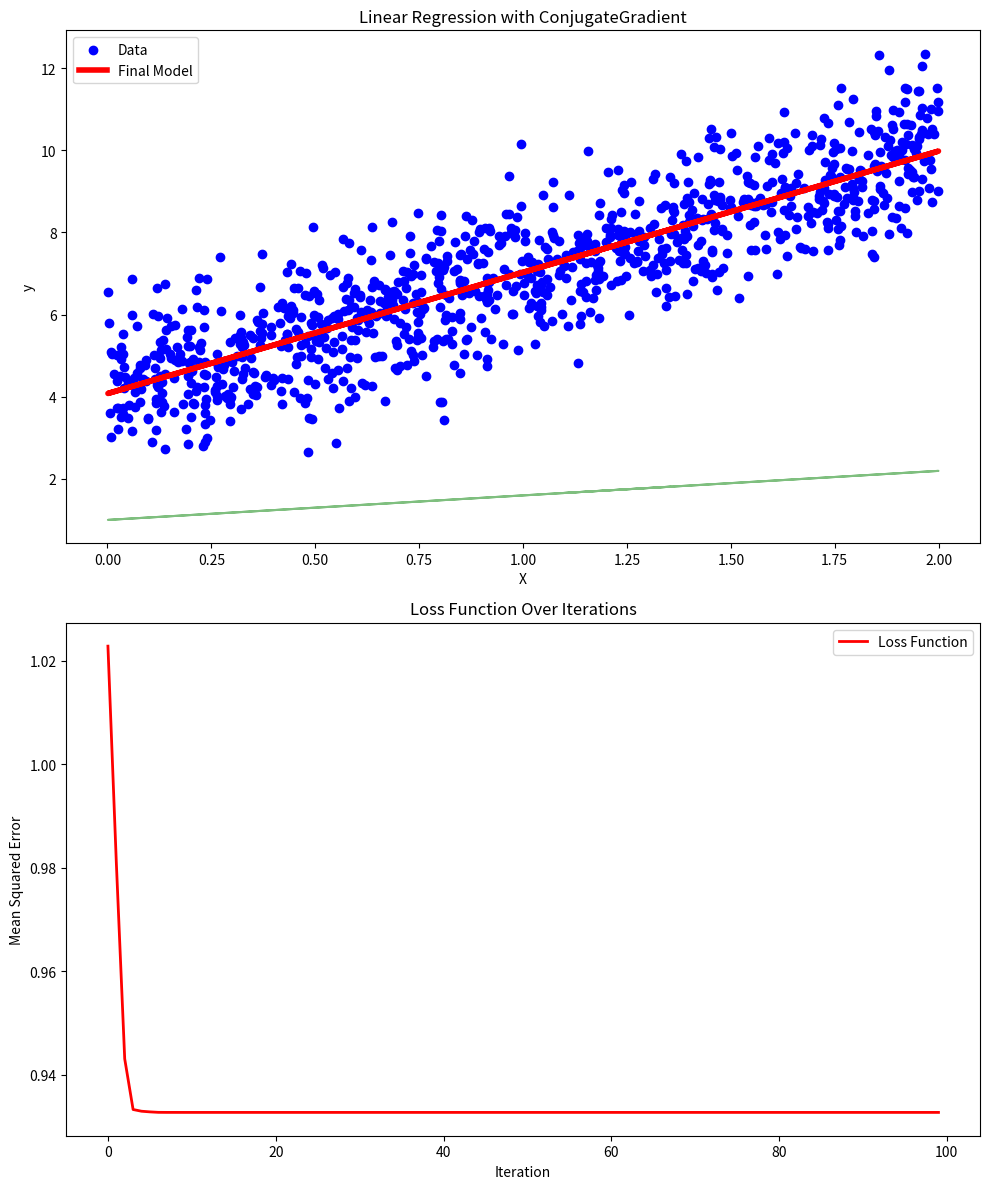
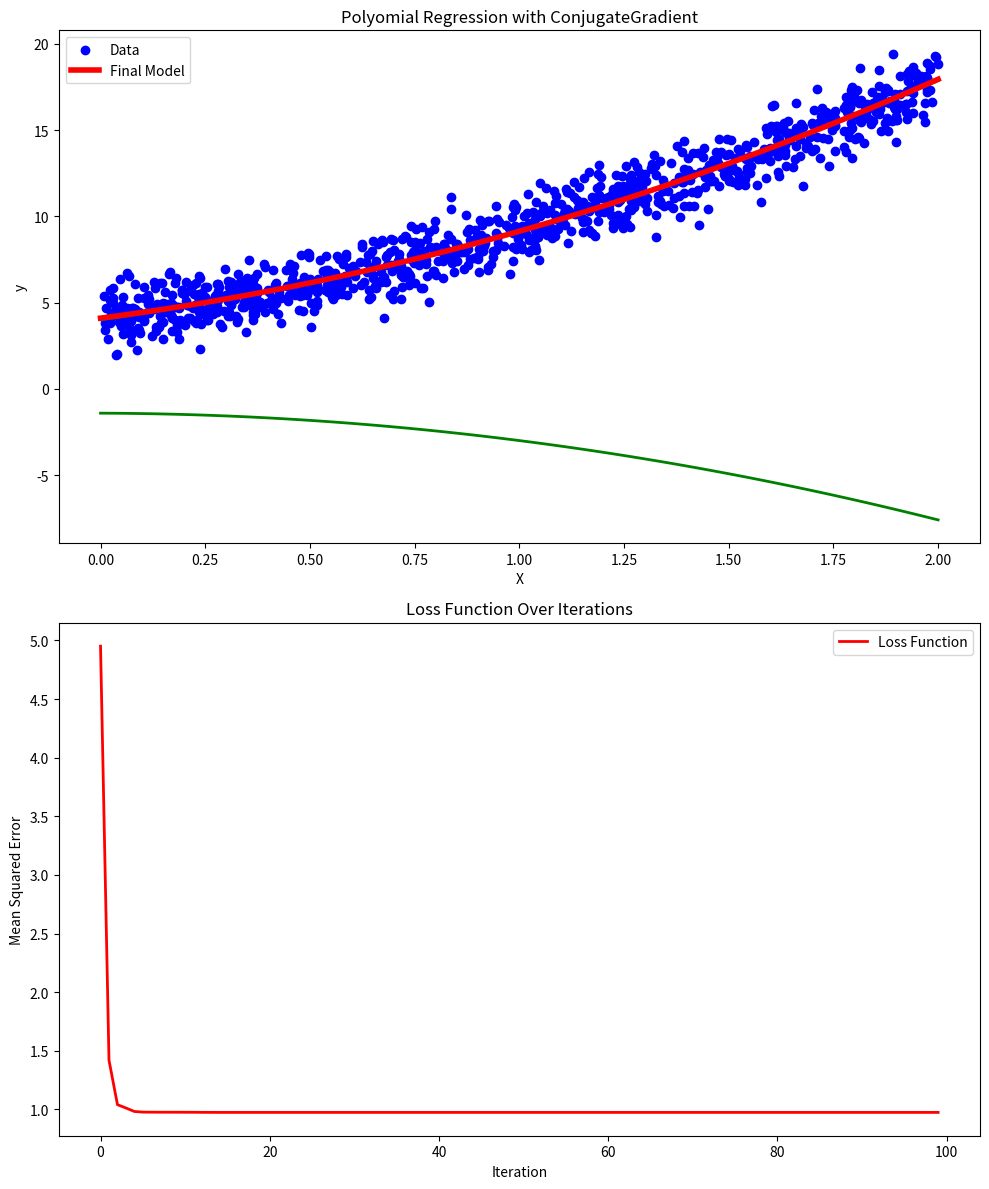
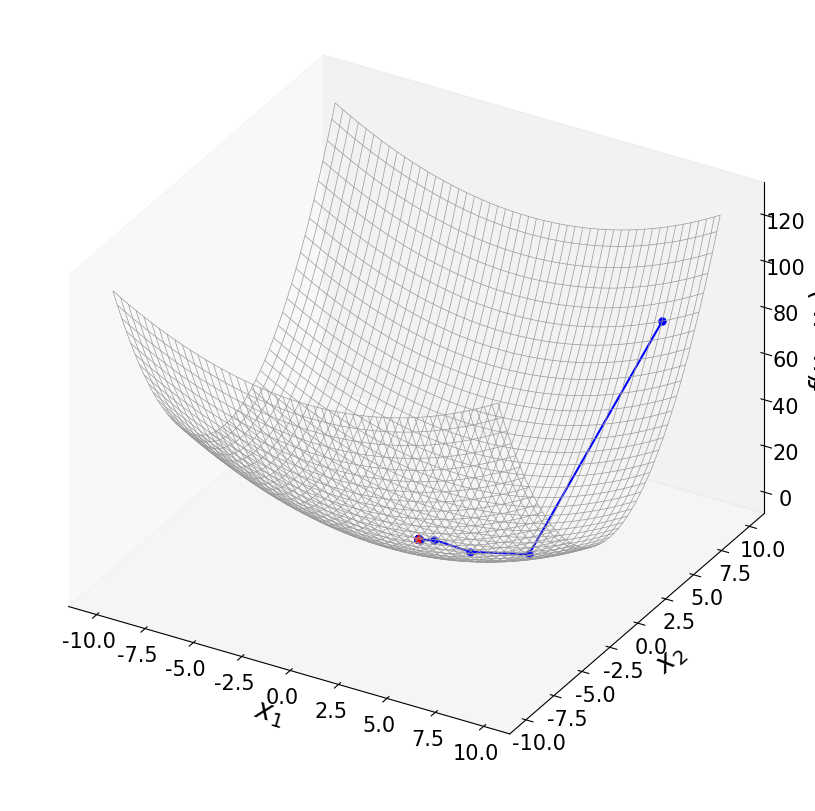
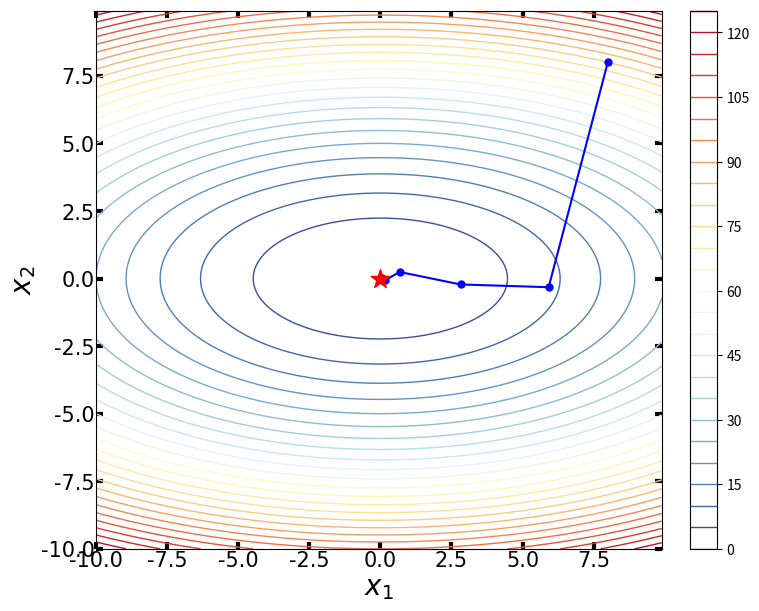

Python code for these plots, in order:
#!/usr/bin/env python3
# -*- coding: utf-8 -*-
"""
Created on Thu Sep  5 21:37:34 2024

[redacted]
"""

#%%>>>>>>>>>>>>>> 10. 共轭梯度法 (Conjugate Gradient Method), 机器学习例子: 线性回归
import numpy as np
import matplotlib.pyplot as plt

# 生成随机数据
np.random.seed(0)
X = 2 * np.random.rand(1000, 1)
y = 4 + 3 * X + np.random.randn(1000, 1)
# 添加偏置项 x0 = 1 到 X 中
X_b = np.c_[np.ones((1000, 1)), X]


# 共轭梯度法实现
def ConjugateGradient(X, y, theta_initial, iterations=100):
    m = len(y)
    theta = theta_initial; theta_path = []; theta_path.append(theta)
    history = {'cost': []}

    gradient = 2/m * X.T @ (X @ theta - y)
    direction = -gradient

    for _ in range(iterations):
        # step_size = 0.01  # 步长
        lst = np.linspace(0, 1, 101)
        idx = np.array([np.mean((X @ (theta + lr * direction) - y) ** 2) for lr in lst]).argmin()
        step_size = lst[idx] # 通过线搜索确定步长
        theta = theta + step_size * direction; theta_path.append(theta)
        next_gradient = 2/m * X.T @ (X @ theta - y)
        beta = ((next_gradient.T @ next_gradient) / (gradient.T @ gradient) )[0,0]
        direction = - next_gradient + beta * direction
        gradient = next_gradient

        cost = np.mean((X @ theta  - y) ** 2)
        history['cost'].append(cost)
    return theta_path, history

theta_initial = np.random.randn(X_b.shape[1], 1)
n_iterations = 100

# 运行梯度下降算法
theta_path, history = ConjugateGradient(X_b, y, theta_initial,  iterations = n_iterations, )

# 将路径转换为数组
theta_path = np.array(theta_path)

# 创建图形
fig, axs = plt.subplots(2, 1, figsize=(10, 12))

# 绘制数据集及拟合的直线
axs[0].scatter(X, y, color='blue', label='Data')
for i in range(0, n_iterations, 10):  # 每10次迭代绘制一次直线
    axs[0].plot(X, X_b@theta_path[i], color='green', alpha=0.5)
axs[0].plot(X, X_b.dot(theta_path[-1]), color='red', linewidth=4, label='Final Model')
axs[0].set_title('Linear Regression with ConjugateGradient')
axs[0].set_xlabel('X')
axs[0].set_ylabel('y')
axs[0].legend()

# 绘制损失函数的变化
axs[1].plot(range(n_iterations), history['cost'], color='red', linewidth=2, label='Loss Function')
axs[1].set_title('Loss Function Over Iterations')
axs[1].set_xlabel('Iteration')
axs[1].set_ylabel('Mean Squared Error')
axs[1].legend()

# 显示图形
plt.tight_layout()
plt.show()

#%%>>>>>>>>>>>>>> 10. ConjugateGradient, 机器学习例子: 多项式回归
import numpy as np
import matplotlib.pyplot as plt

# 生成虚拟数据集
np.random.seed(42)
X = 2 * np.random.rand(1000, 1)
y = 4 + 3 * X + 2 * X**2 + np.random.randn(1000, 1)
# 增加多项式特征
X_b = np.c_[np.ones((1000, 1)), X, X**2]

# 共轭梯度法实现
def ConjugateGradient(X, y, theta_initial, iterations=100):
    m = len(y)
    theta = theta_initial; theta_path = []; theta_path.append(theta)
    history = {'cost': []}

    gradient = 2/m * X.T @ (X @ theta - y)
    direction = -gradient

    for _ in range(iterations):
        # step_size = 0.01  # 步长
        lst = np.linspace(0, 1, 101)
        idx = np.array([np.mean((X @ (theta + ss * direction) - y) ** 2) for ss in lst]).argmin()
        step_size = lst[idx] # 通过线搜索确定步长
        theta = theta + step_size * direction; theta_path.append(theta)
        next_gradient = 2/m * X.T @ (X @ theta - y)
        beta = ((next_gradient.T @ next_gradient) / (gradient.T @ gradient) )[0,0]
        direction = - next_gradient + beta * direction
        gradient = next_gradient

        cost = np.mean((X @ theta  - y) ** 2)
        history['cost'].append(cost)
    return theta_path, history

theta_initial = np.random.randn(X_b.shape[1], 1)
n_iterations = 100

# 运行梯度下降算法
theta_path, history = ConjugateGradient(X_b, y, theta_initial,  iterations = n_iterations, )

# 将路径转换为数组
theta_path = np.array(theta_path)

# 创建图形
fig, axs = plt.subplots(2, 1, figsize=(10, 12))

# 生成用于画图的曲线
X_new = np.linspace(0, 2, 100).reshape(100, 1)
X_new_poly = np.c_[np.ones((100, 1)), X_new, X_new**2]
y_predict = X_new_poly@theta_path[-1]

# 绘制数据集及拟合的直线
axs[0].scatter(X, y, color='blue', label='Data')
for i in range(0, n_iterations, 10):  # 每10次迭代绘制一次直线
    axs[0].plot(X_new, X_new_poly@theta_path[i], color='g', linewidth=2,)
axs[0].plot(X_new, y_predict, color='r', linewidth=4, label='Final Model')
axs[0].set_title('Polyomial Regression with ConjugateGradient')
axs[0].set_xlabel('X')
axs[0].set_ylabel('y')
axs[0].legend()

# 绘制损失函数的变化
axs[1].plot(range(n_iterations), history['cost'], color='red', linewidth=2, label='Loss Function')
axs[1].set_title('Loss Function Over Iterations')
axs[1].set_xlabel('Iteration')
axs[1].set_ylabel('Mean Squared Error')
axs[1].legend()

# 显示图形
plt.tight_layout()
plt.show()

#%%>>>>>>>>>>>>>> 10. ConjugateGradient: 解析
import numpy as np
import matplotlib.pyplot as plt
from mpl_toolkits.mplot3d import Axes3D
from matplotlib import cm


np.random.seed(42)

## 定义要最小化的函数（简单的二次函数）
def f(w):
    return w[0] ** 2/4 + w[1] ** 2
## 定义函数关于 x 和 y 的偏导数
def grad_f(w):
    return np.array([w[0]/2.0, 2*w[1]])

# # 定义目标函数及其梯度
# def f(w):
#     return w[0]**2 + w[1]**2 + 10*np.sin(w[0]) + 10*np.sin(w[1])
# def grad_f(w):
#     return np.array([2*w[0] + 10*np.cos(w[0]), 2*w[1] + 10*np.cos(w[1])])

# # 定义要最小化的函数
# def f(w):
#     return (1-w[1]**5 + w[0]**5)*np.exp(-w[0]**2 - w[1]**2)
# ## 定义函数关于 x 和 y 的偏导数
# def grad_f(w):
#     gx = (5 * w[0]**4 * np.exp(-w[0]**2-w[1]**2) - 2*w[0] * (1 - w[1]**5 + w[0]**5) * np.exp(-w[0]**2-w[1]**2))
#     gy = (-5 * w[1]**4 * np.exp(-w[0]**2-w[1]**2) - 2*w[1] * (1-w[1]**5 + w[0]**5) * np.exp(-w[0]**2-w[1]**2))
#     return np.array([gx, gy])

def ConjugateGradient_optimizer(theta_init,  num_iters = 1000,  perturbation = 0.1):
    ## 初始化
    theta = theta_init
    history = []
    history.append([theta[0], theta[1], f(theta)])

    gradient = grad_f(theta)
    direction = -gradient

    for _ in range(num_iters):
        # step_size = 0.01  # 步长
        lst = np.linspace(0, 1, 101)
        idx = np.array([f(theta + ss * direction) for ss in lst]).argmin()
        step_size = lst[idx] # 通过线搜索确定步长
        theta = theta + step_size * direction
        history.append([theta[0], theta[1], f(theta)]) # 保存参数的历史记录
        next_gradient = grad_f(theta)
        beta = np.dot(next_gradient, next_gradient) / np.dot(gradient, gradient)
        direction = -next_gradient + beta * direction
        gradient = next_gradient

    return theta[0], theta[1], f(theta), np.array(history)

# 定义用于绘制函数的网格
x_range = np.arange(-10, 10 , 0.1 )
y_range = np.arange(-10, 10 , 0.1 )
X, Y = np.meshgrid(x_range, y_range)
W_array = np.vstack([X.ravel(), Y.ravel()])
Z = f(W_array).reshape(X.shape)

theta_init = np.array([8, 8])
n_iterations = 100
pb = 0.1

# 执行优化算法
x_opt, y_opt, f_opt, history = ConjugateGradient_optimizer(theta_init,  num_iters = n_iterations, perturbation = pb )

## 3D
fig, ax = plt.subplots(subplot_kw={'projection': '3d'}, figsize = (8,8), constrained_layout=True)
ax.set_proj_type('ortho')

norm_plt = plt.Normalize(Z.min(), Z.max())
colors = cm.RdYlBu_r(norm_plt(Z))
ax.plot_wireframe(X, Y, Z, color = [0.6, 0.6, 0.6], linewidth = 0.5) # color = '#0070C0',

ax.plot(history[:,0], history[:,1], history[:,2], c = 'b' , marker= 'o', ms = 5 )
ax.scatter(history[-1,0], history[-1,1], history[-1,2], c = 'r' , marker= '*', s = 40, zorder = 10 )
ax.set_proj_type('ortho')

font = {'family':'Times New Roman', 'weight' : 'normal', 'size': 20,} # 'family':'Times New Roman',
ax.set_xlabel(r'$\it{x_1}$', fontdict = font, labelpad = 2)
ax.set_ylabel(r'$\it{x_2}$', fontdict = font, labelpad = 2)
ax.set_zlabel(r'$\it{f}(\it{x_1},\it{x_2}$)', fontdict = font,  )

ax.tick_params(axis='both', direction='in', width=3, length = 5,  labelsize=15, labelfontfamily = 'Times New Roman', pad = 1)

# ax.view_init(azim=-120, elev=30)
ax.grid(False)
# fig.savefig('Figures/只保留网格线.svg', format='svg')
plt.show()

## 2D courter
fig, ax = plt.subplots( figsize = (7.5, 6), constrained_layout=True)
# CS = ax.contourf(X, Y, Z, levels = 30, cmap = 'RdYlBu_r',  )
# fig.colorbar(CS)
CS = ax.contour(X, Y, Z, levels = 30, cmap = 'RdYlBu_r', linewidths = 1)
fig.colorbar(CS)

ax.plot(history[:,0], history[:,1],  c = 'b' , marker= 'o', ms = 5 )
ax.scatter(history[-1,0], history[-1,1],  c = 'r' , marker= '*', s = 200, zorder = 10)
font = {'family':'Times New Roman', 'weight' : 'normal', 'size': 20,} # 'family':'Times New Roman',
ax.set_xlabel(r'$\it{x_1}$', fontdict = font, labelpad = 2)
ax.set_ylabel(r'$\it{x_2}$', fontdict = font, labelpad = 2)

ax.tick_params(axis='both', direction='in', left = True, right = True, top=True, bottom=True, width=3, length = 5,  labelsize=15, labelfontfamily = 'Times New Roman', pad = 1)

ax.set_xlim(X.min(), X.max())
ax.set_ylim(Y.min(), Y.max())

ax.grid(False)
# fig.savefig('Figures/只保留网格线.svg', format='svg')
plt.show()



































